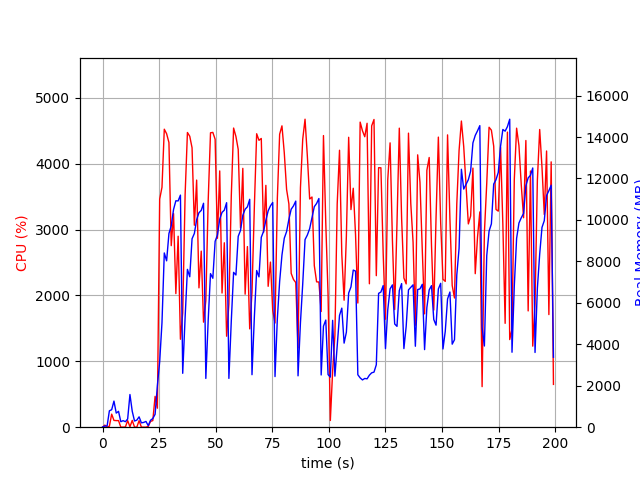

The data file committed next to this chart (first rows):
elapsed_time, nproc, cpu, mem_real, mem_virtual
3.719329833984375e-05, 1, 0.0, 10.04, 3186
1.007, 2, 31.8, 55.95, 167.9
2.015, 2, 2.0, 58.43, 170.4
3.023, 5, 14.9, 792.4, 2988
4.032, 4, 198.2, 843.9, 2832
5.041, 9, 103.0, 1260, 6136
6.051, 3, 100.1, 680.2, 2299
7.06, 3, 100.2, 765.4, 2411
8.068, 3, 1.0, 265.6, 1749
9.077, 3, 1.0, 316.2, 1795
10.09, 3, 3.0, 265, 1758
11.1, 3, 100.0, 395.8, 1902
12.11, 11, 6.9, 1577, 5348
13.12, 5, 103.0, 767.7, 2921
14.13, 4, 2.0, 299.1, 2136
15.14, 3, 1.0, 340.5, 1953
16.14, 3, 99.0, 500.3, 2241
17.16, 3, 1.0, 211.6, 1828
18.17, 3, 0.0, 230.5, 1781
19.17, 3, 0.0, 278.6, 1936
20.18, 2, 11.9, 74.35, 139.7
21.19, 1, 88.1, 334.6, 1330
22.2, 1, 100.2, 418.7, 1970
23.22, 1, 467.9, 621.7, 7081
24.23, 1, 288.6, 2010, 8921
25.24, 1, 3464, 3163, 10713
26.25, 1, 3642, 5038, 10817
27.28, 1, 4524, 8408, 19305
28.3, 1, 4456, 8027, 20022
29.33, 1, 4322, 9344, 20022
30.34, 1, 2756, 9719, 20086
31.37, 1, 3243, 10503, 20166
32.39, 1, 2028, 10925, 20169
33.4, 1, 2900, 10918, 20169
34.41, 1, 1335, 11198, 20169
35.42, 1, 1736, 2600, 20265
36.48, 1, 3531, 5301, 20265
37.5, 1, 4474, 7616, 20385
38.53, 1, 4418, 7258, 20781
39.54, 1, 4242, 9093, 20781
40.56, 1, 3067, 9347, 20781
41.57, 1, 3752, 10011, 20781
42.59, 1, 2116, 10349, 20781
43.6, 1, 2673, 10461, 20781
44.62, 1, 1595, 10805, 20781
45.63, 1, 1923, 2354, 20781
46.67, 1, 3434, 5152, 20781
47.69, 1, 4470, 7410, 20942
48.72, 1, 4476, 7186, 21102
49.74, 1, 4372, 8968, 21102
50.76, 1, 2868, 9268, 21102
51.76, 1, 3891, 10039, 21102
52.79, 1, 2037, 10366, 21102
53.8, 1, 2800, 10472, 21102
54.81, 1, 1382, 10832, 21102
55.82, 1, 1870, 2354, 21102
56.87, 1, 3507, 5114, 21102
57.9, 1, 4542, 7471, 21246
58.92, 1, 4414, 7343, 21363
59.94, 1, 4218, 9210, 21363
... 137 more rows
